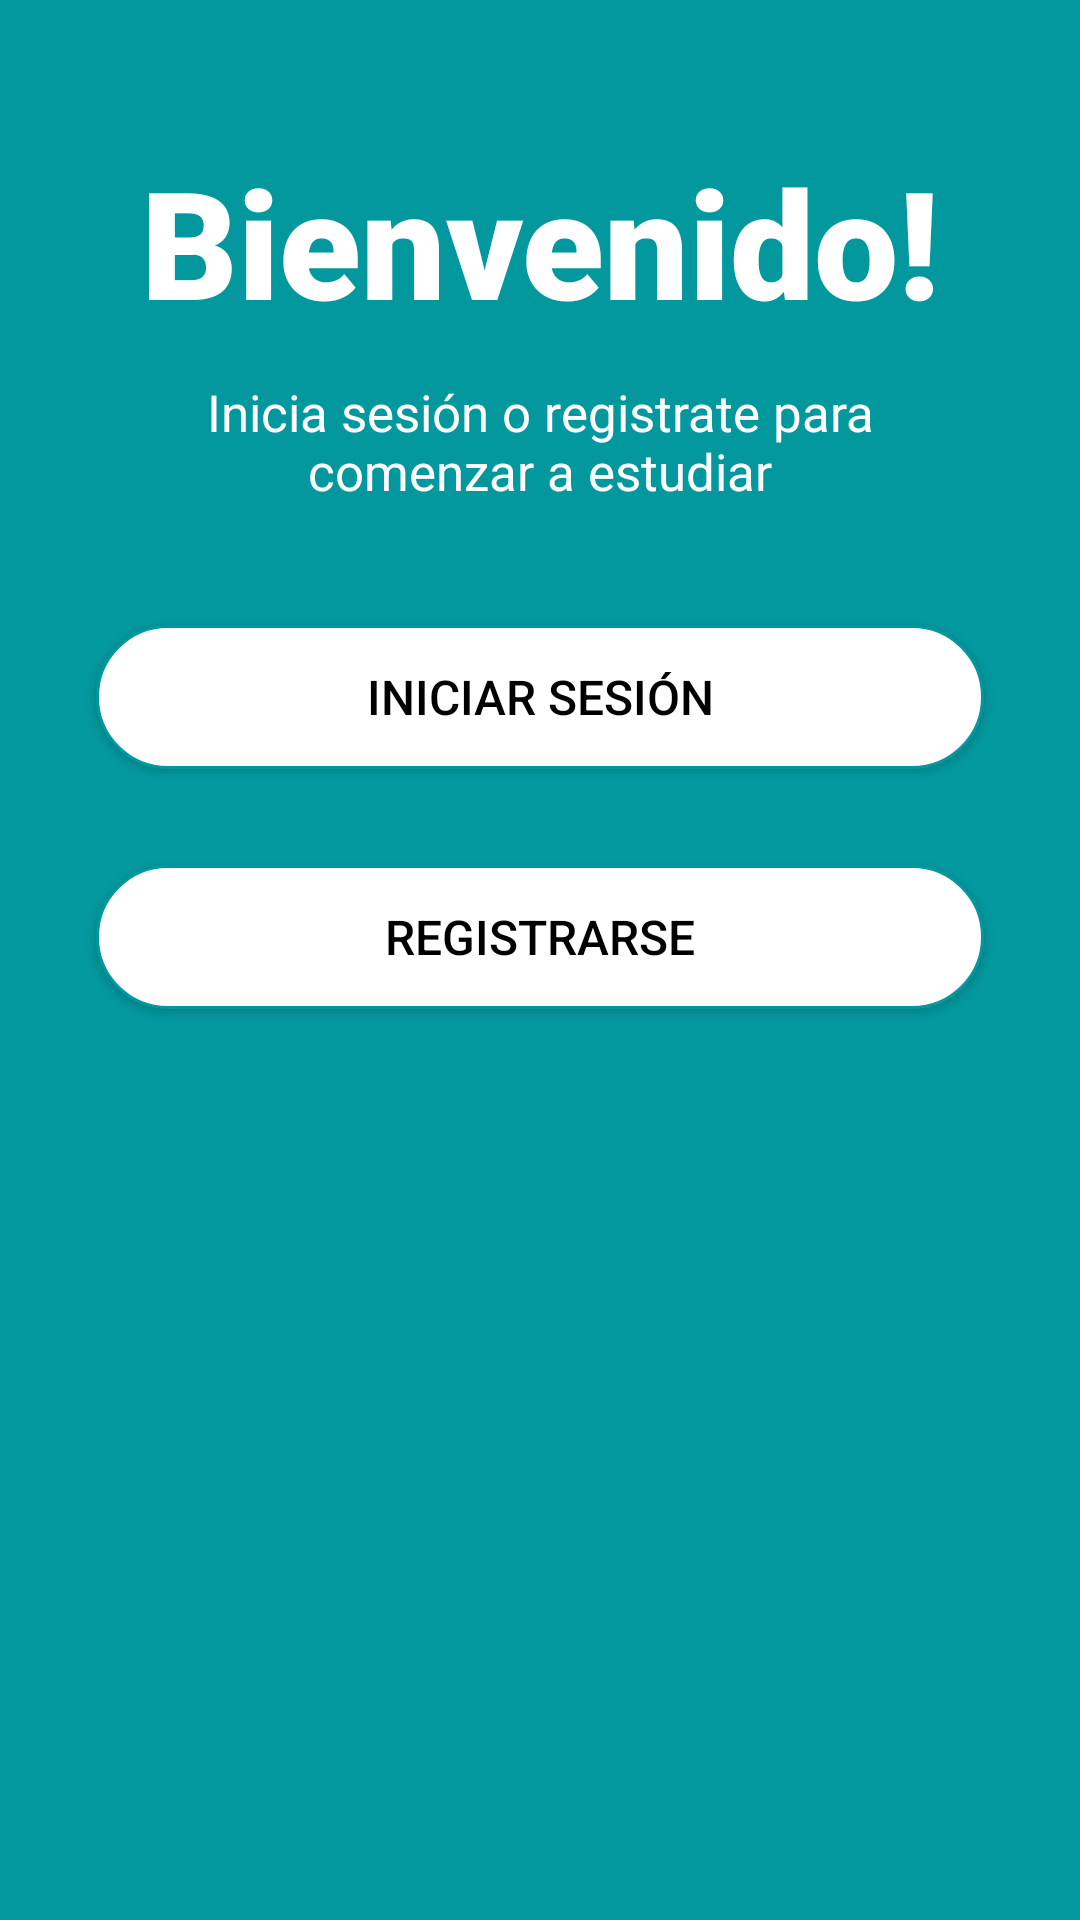

The Android layout XML behind this screen, and the referenced resources:
<!-- AndroidManifest.xml: application theme Theme.Tp_final -->
<!-- res/layout/pnt_principal.xml -->
<?xml version="1.0" encoding="utf-8"?>
<androidx.constraintlayout.widget.ConstraintLayout xmlns:android="http://schemas.android.com/apk/res/android"
    xmlns:app="http://schemas.android.com/apk/res-auto"
    xmlns:tools="http://schemas.android.com/tools"
    android:layout_width="match_parent"
    android:layout_height="match_parent"
    android:background="@color/teal">

    <ImageView
        android:id="@+id/img_logo"
        android:layout_width="199dp"
        android:layout_height="193dp"
        android:layout_marginTop="150dp"
        android:layout_marginBottom="551dp"
        app:layout_constraintBottom_toBottomOf="parent"
        app:layout_constraintEnd_toEndOf="parent"
        app:layout_constraintStart_toStartOf="parent"
        app:layout_constraintTop_toTopOf="parent"
        app:srcCompat="@drawable/logo_inverso" />

    <Button
        android:id="@+id/btn_iniciar_sesion"
        android:layout_width="match_parent"
        android:layout_height="wrap_content"
        android:layout_marginStart="32dp"
        android:layout_marginTop="40dp"
        android:layout_marginEnd="32dp"
        android:background="@drawable/btn_redondeado_sin_color"
        android:text="@string/iniciar_sesion_btn"
        android:textColor="@color/black"
        android:textSize="16dp"
        app:layout_constraintEnd_toEndOf="parent"
        app:layout_constraintStart_toStartOf="parent"
        app:layout_constraintTop_toBottomOf="@+id/txt_bienvenida2" />

    <Button
        android:id="@+id/btn_registrarse"
        android:layout_width="match_parent"
        android:layout_height="wrap_content"
        android:layout_marginStart="32dp"
        android:layout_marginTop="32dp"
        android:layout_marginEnd="32dp"
        android:background="@drawable/btn_redondeado_sin_color"
        android:text="@string/registrarse_btn"
        android:textColor="@color/black"
        android:textSize="16dp"
        app:layout_constraintEnd_toEndOf="parent"
        app:layout_constraintStart_toStartOf="parent"
        app:layout_constraintTop_toBottomOf="@+id/btn_iniciar_sesion" />

    <TextView
        android:id="@+id/txt_bienvenida"
        android:layout_width="350dp"
        android:layout_height="63dp"
        android:layout_marginStart="32dp"
        android:layout_marginTop="24dp"
        android:layout_marginEnd="32dp"
        android:text="@string/bienvenida"
        android:textAlignment="center"
        android:textColor="@color/white"
        android:textSize="50dp"
        android:fontFamily="sans-serif-black"
        app:layout_constraintEnd_toEndOf="parent"
        app:layout_constraintStart_toStartOf="parent"
        app:layout_constraintTop_toBottomOf="@+id/img_logo" />

    <TextView
        android:id="@+id/txt_bienvenida2"
        android:layout_width="match_parent"
        android:layout_height="wrap_content"
        android:layout_marginStart="32dp"
        android:layout_marginTop="16dp"
        android:layout_marginEnd="32dp"
        android:text="@string/bienvenida2"
        android:textAlignment="center"
        android:textColor="@color/white"
        android:textSize="17dp"
        android:fontFamily="sans-serif"
        app:layout_constraintBottom_toTopOf="@+id/btn_iniciar_sesion"
        app:layout_constraintEnd_toEndOf="parent"
        app:layout_constraintHorizontal_bias="0.0"
        app:layout_constraintStart_toStartOf="parent"
        app:layout_constraintTop_toBottomOf="@+id/txt_bienvenida" />


</androidx.constraintlayout.widget.ConstraintLayout>
<!-- resources referenced by this layout -->
<resources>
  <color name="black">#FF000000</color>
  <color name="teal">#03989E</color>
  <color name="white">#FFFFFFFF</color>
  <!-- drawable btn_redondeado_sin_color (drawable) -->
  <?xml version="1.0" encoding="utf-8"?>
  <shape android:shape="rectangle" xmlns:android="http://schemas.android.com/apk/res/android">
      <solid android:color="@color/white"></solid>
      <corners android:radius="50dp"></corners>
      <stroke android:width="1dp"
          android:color="@color/teal"></stroke>
  </shape>
  <!-- drawable logo_inverso: png bitmap (drawable, 32045 bytes) -->
  <string name="bienvenida"><h1>Bienvenido!</h1></string>
  <string name="bienvenida2"><h3>Inicia sesión o registrate para comenzar a estudiar</h3></string>
  <string name="iniciar_sesion_btn">Iniciar Sesión</string>
  <string name="registrarse_btn">Registrarse</string>
  <style name="Theme.Tp_final" parent="Theme.AppCompat.Light.NoActionBar">
          
          <item name="colorPrimary">@color/teal</item>
          <item name="colorPrimaryDark">@color/teal</item>
          <item name="colorAccent">@color/teal_2</item>
          
      </style>
  <color name="teal_2">#148F77</color>
</resources>
